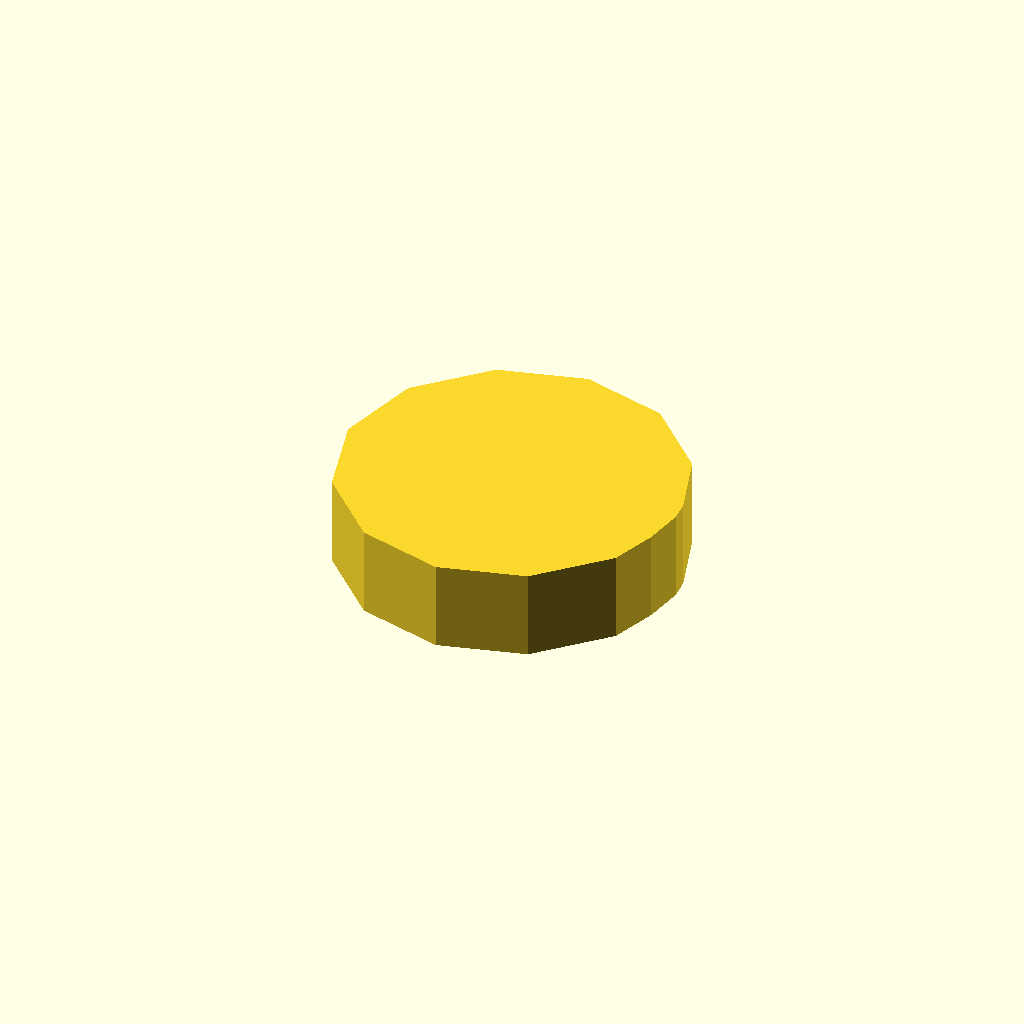
Cell 1 — every parameter at its default value.
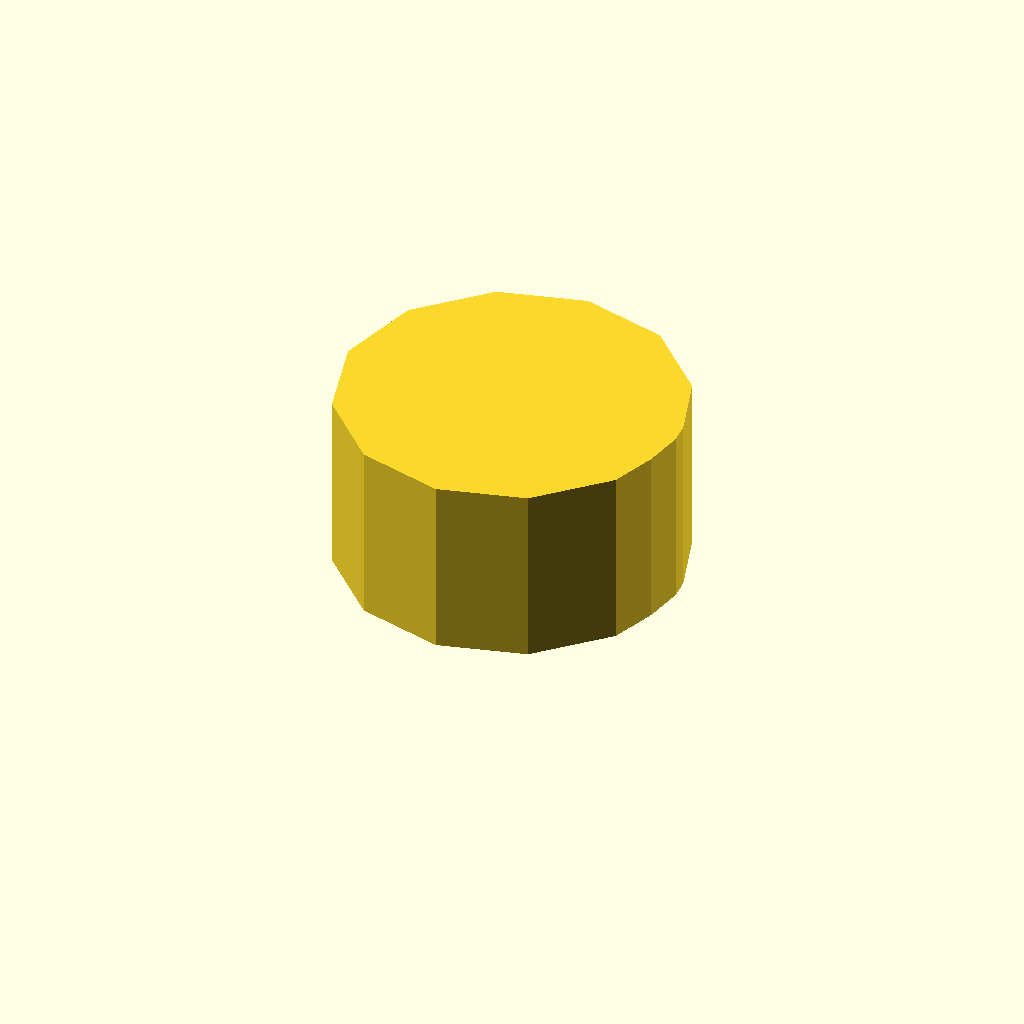
Cell 2 — profile_height set to 20, the other parameters unchanged.
All cells are drawn from one camera (rotation 55°, 0°, 25°, orthographic, colour scheme Cornfield), so only the parameter changes between them.
Source of the model, optional_data/data/sketch1/eccentrics/part_0037.scad:
$fn = 32;

// ----------------------------------------------------------------------
// Eccentric disc: egg, 10 mm thick
// ----------------------------------------------------------------------

// --- parameters (mm) ---
profile_height = 10;      // extrusion height
profile_points = 14;      // points of the closed outline

profile = [[0, 19], [2.546, 9.5], [9.5, 2.546], [19, 0], [28.5, 2.546], [35.454, 9.5], [37.216, 14.554], [38, 19], [37.803, 21.257], [35.454, 28.5], [28.5, 35.454], [19, 38], [9.5, 35.454], [2.546, 28.5]];  // single closed polygon, 14 points, counter clockwise

// --- the one profile operation ---
linear_extrude(height = profile_height) polygon(points = profile);
Customizer parameters (derived from the source; name, type, default, range or options):
profile_height: number, default 10
profile_points: number, default 14
